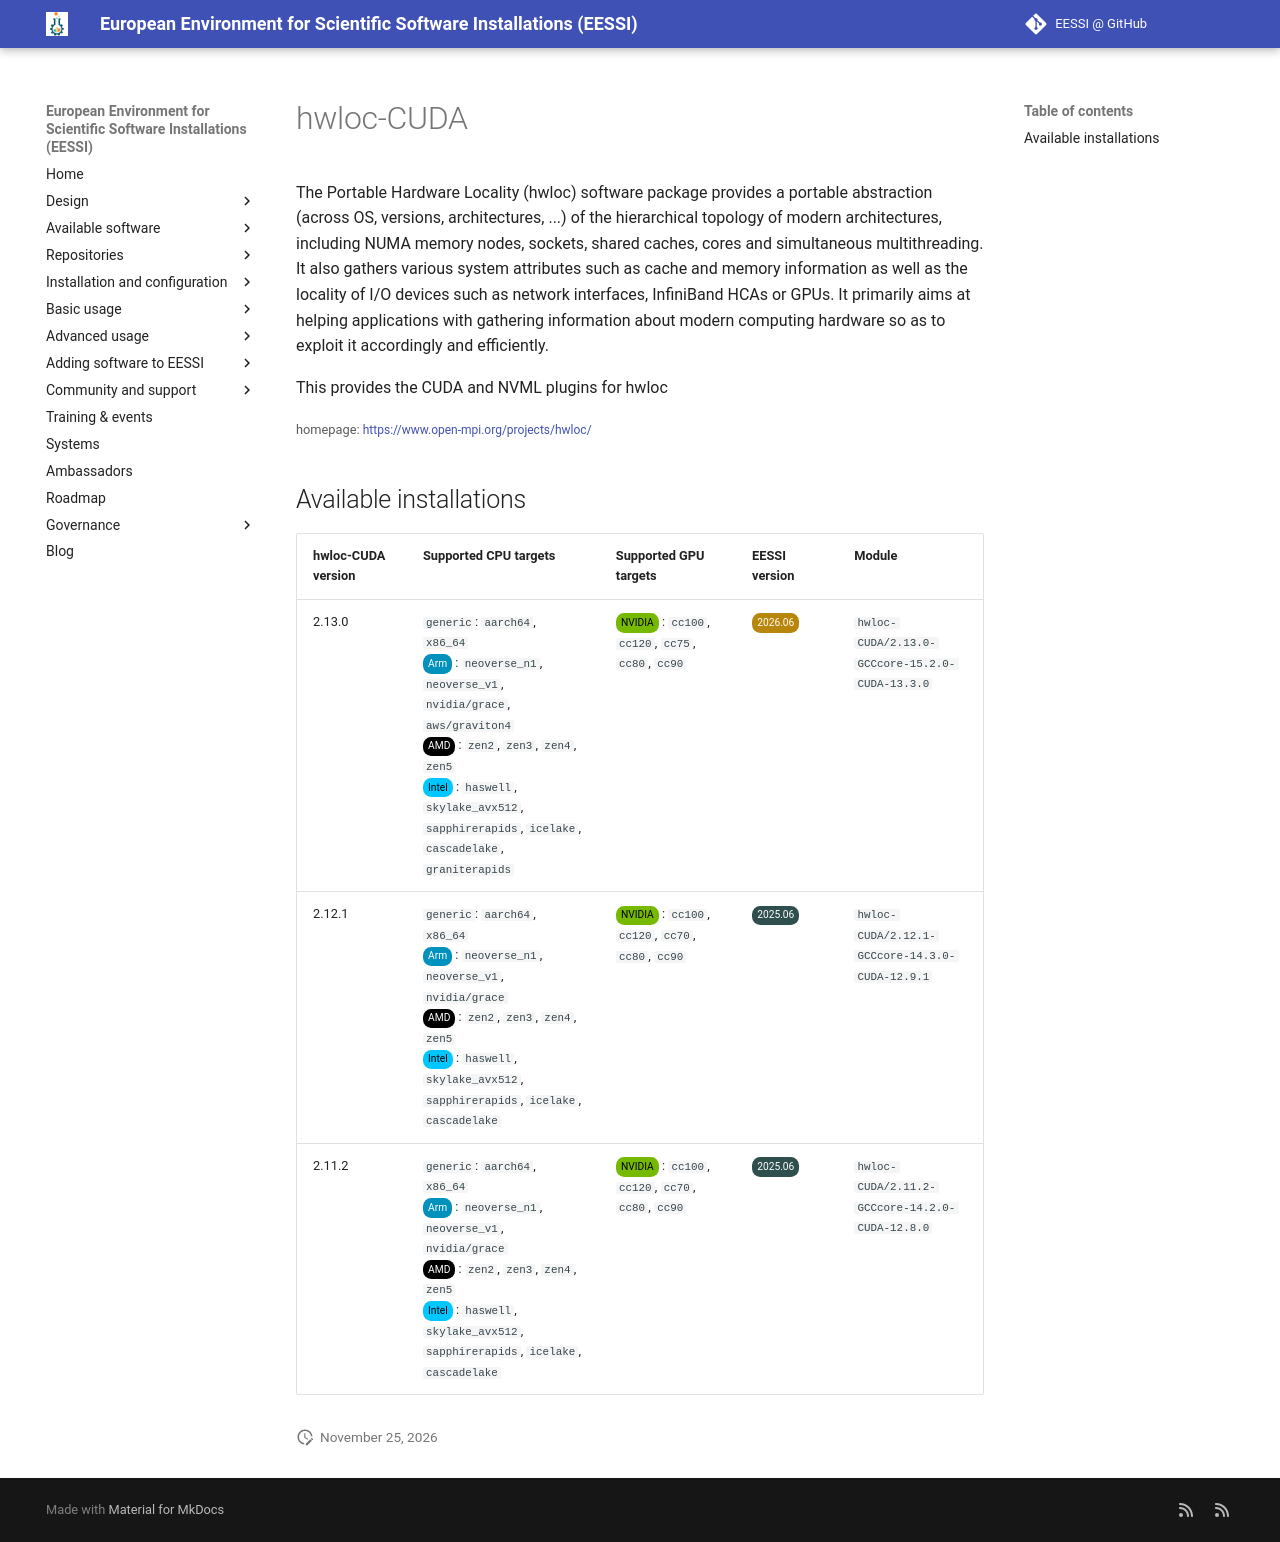

repository: EESSI/docs · page: available_software/detail/hwloc-CUDA/index.html · generator: mkdocs

---
json_ld:
  '@context': https://schema.org
  '@type': SoftwareApplication
  applicationCategory: DeveloperApplication
  description: "\n The Portable Hardware Locality (hwloc) software package provides\
    \ a portable\n abstraction (across OS, versions, architectures, ...) of the hierarchical\n\
    \ topology of modern architectures, including NUMA memory nodes, sockets, shared\n\
    \ caches, cores and simultaneous multithreading. It also gathers various system\n\
    \ attributes such as cache and memory information as well as the locality of I/O\n\
    \ devices such as network interfaces, InfiniBand HCAs or GPUs. It primarily\n\
    \ aims at helping applications with gathering information about modern computing\n\
    \ hardware so as to exploit it accordingly and efficiently.\n\n This provides\
    \ the CUDA and NVML plugins for hwloc\n"
  license: Not confirmed
  name: hwloc-CUDA
  offers:
    '@type': Offer
    price: 0
  operatingSystem: LINUX
  review:
    '@type': Review
    author:
      '@type': Organization
      name: EESSI
    reviewBody: Application has been successfully made available on all architectures
      supported by EESSI
    reviewRating:
      '@type': Rating
      ratingValue: 5
  softwareRequirements: See https://www.eessi.io/docs/ for how to make EESSI available
    on your system
  softwareVersion: '[''2.13.0'', ''2.12.1'', ''2.11.2'']'
  url: https://www.open-mpi.org/projects/hwloc/
---
# hwloc-CUDA



 The Portable Hardware Locality (hwloc) software package provides a portable
 abstraction (across OS, versions, architectures, ...) of the hierarchical
 topology of modern architectures, including NUMA memory nodes, sockets, shared
 caches, cores and simultaneous multithreading. It also gathers various system
 attributes such as cache and memory information as well as the locality of I/O
 devices such as network interfaces, InfiniBand HCAs or GPUs. It primarily
 aims at helping applications with gathering information about modern computing
 hardware so as to exploit it accordingly and efficiently.

 This provides the CUDA and NVML plugins for hwloc


<small>homepage: </small><span class="software-link">[https://www.open-mpi.org/projects/hwloc/](https://www.open-mpi.org/projects/hwloc/)</span>

## Available installations


|hwloc-CUDA version|Supported CPU targets|Supported GPU targets|EESSI version|Module|
| --- | --- | --- | --- | --- |
|2.13.0|`generic`: `aarch64`, `x86_64`<br/><span class="software-cpu-arm">Arm</span>: `neoverse_n1`, `neoverse_v1`, `nvidia/grace`, `aws/graviton4`<br/><span class="software-cpu-amd">AMD</span>: `zen2`, `zen3`, `zen4`, `zen5`<br/><span class="software-cpu-intel">Intel</span>: `haswell`, `skylake_avx512`, `sapphirerapids`, `icelake`, `cascadelake`, `graniterapids`<br/>|<span class="software-gpu-nvidia">NVIDIA</span>: `cc100`, `cc120`, `cc75`, `cc80`, `cc90`<br/>|<span class="software-eessi-version-202606">2026.06</span>|`hwloc-CUDA/2.13.0-GCCcore-15.2.0-CUDA-13.3.0`|
|2.12.1|`generic`: `aarch64`, `x86_64`<br/><span class="software-cpu-arm">Arm</span>: `neoverse_n1`, `neoverse_v1`, `nvidia/grace`<br/><span class="software-cpu-amd">AMD</span>: `zen2`, `zen3`, `zen4`, `zen5`<br/><span class="software-cpu-intel">Intel</span>: `haswell`, `skylake_avx512`, `sapphirerapids`, `icelake`, `cascadelake`<br/>|<span class="software-gpu-nvidia">NVIDIA</span>: `cc100`, `cc120`, `cc70`, `cc80`, `cc90`<br/>|<span class="software-eessi-version-202506">2025.06</span>|`hwloc-CUDA/2.12.1-GCCcore-14.3.0-CUDA-12.9.1`|
|2.11.2|`generic`: `aarch64`, `x86_64`<br/><span class="software-cpu-arm">Arm</span>: `neoverse_n1`, `neoverse_v1`, `nvidia/grace`<br/><span class="software-cpu-amd">AMD</span>: `zen2`, `zen3`, `zen4`, `zen5`<br/><span class="software-cpu-intel">Intel</span>: `haswell`, `skylake_avx512`, `sapphirerapids`, `icelake`, `cascadelake`<br/>|<span class="software-gpu-nvidia">NVIDIA</span>: `cc100`, `cc120`, `cc70`, `cc80`, `cc90`<br/>|<span class="software-eessi-version-202506">2025.06</span>|`hwloc-CUDA/2.11.2-GCCcore-14.2.0-CUDA-12.8.0`|
